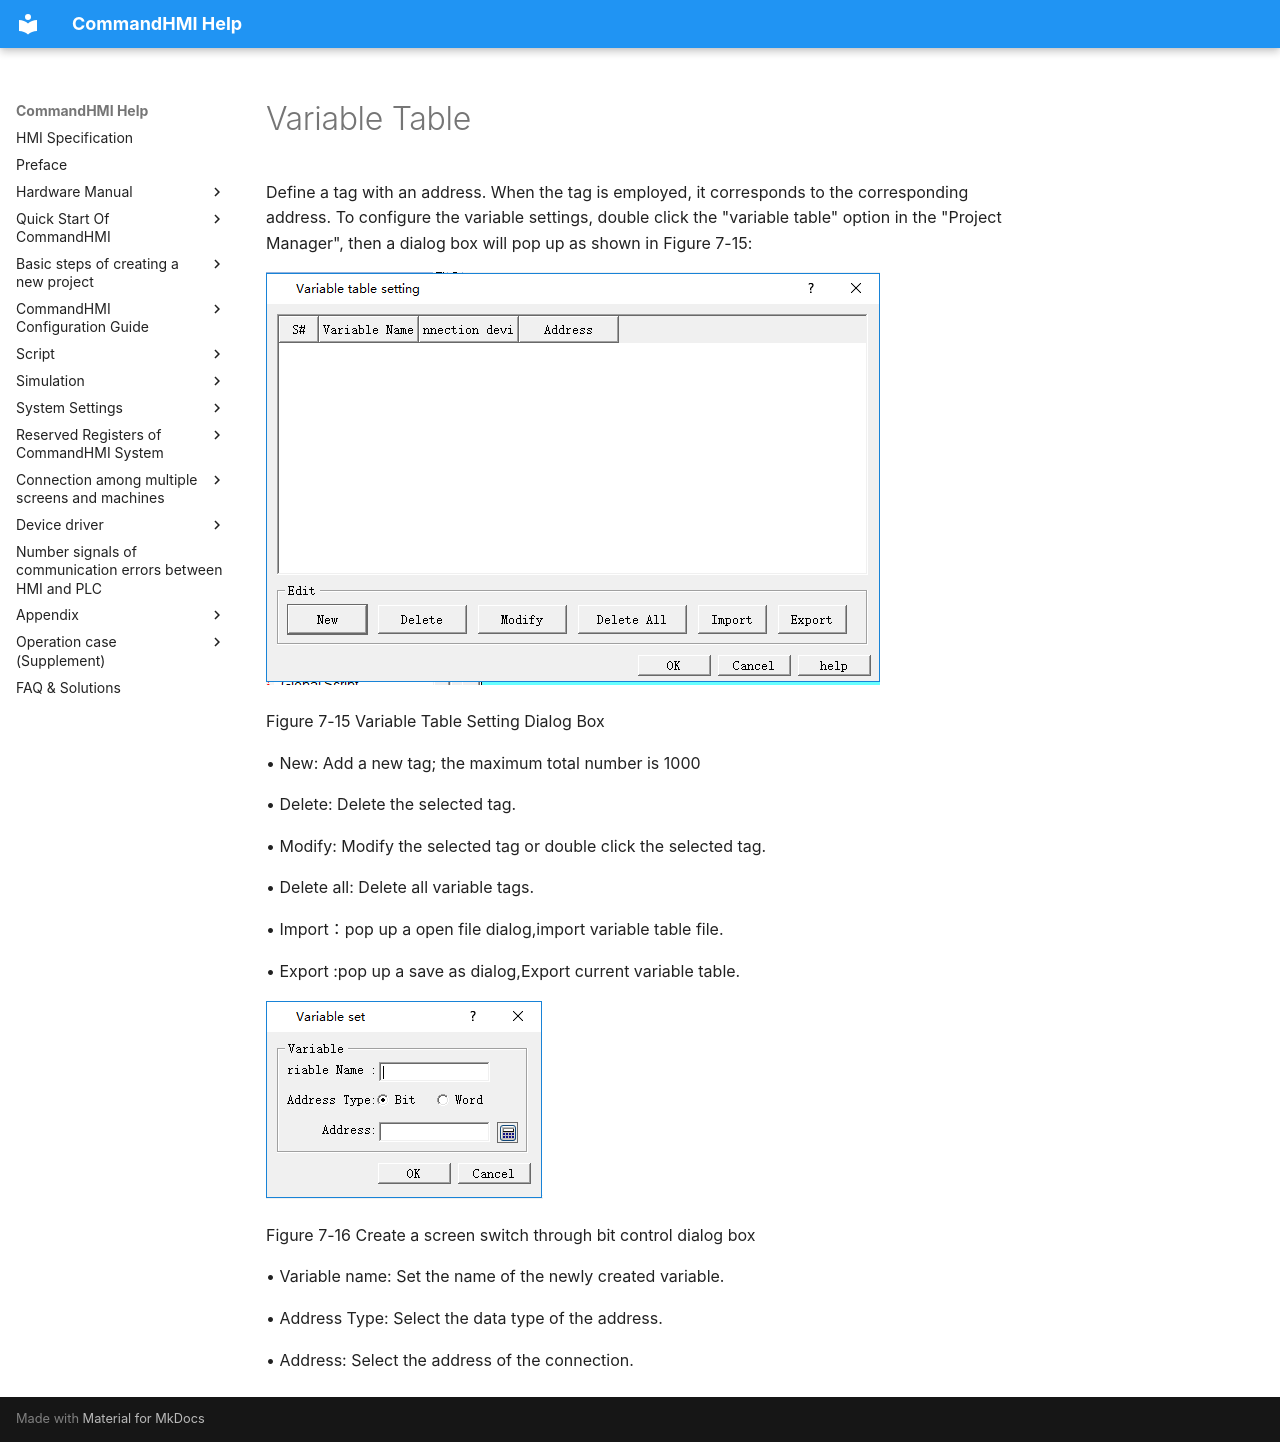

repository: AceAutomation/commandhmi-aide · page: en/setting/variblesetting.html · generator: mkdocs

# Variable Table

Define a tag with an address. When the tag is employed, it corresponds to the corresponding address. To configure the variable settings, double click the "variable table" option in the "Project Manager", then a dialog box will pop up as shown in Figure 7-15:

<img src="variblesetting.files/variblesetting735.png" width="614" />

Figure 7-15    Variable Table Setting Dialog Box

• New: Add a new tag; the maximum total number is 1000

• Delete: Delete the selected tag.

• Modify: Modify the selected tag or double click the selected tag.

• Delete all: Delete all variable tags.

• Import：pop up a open file dialog,import variable table file.

• Export :pop up a save as dialog,Export current variable table.

<img src="variblesetting.files/variblesetting1256.png" width="277" />

Figure 7-16    Create a screen switch through bit control dialog box

• Variable name: Set the name of the newly created variable.

• Address Type: Select the data type of the address.

• Address: Select the address of the connection.
